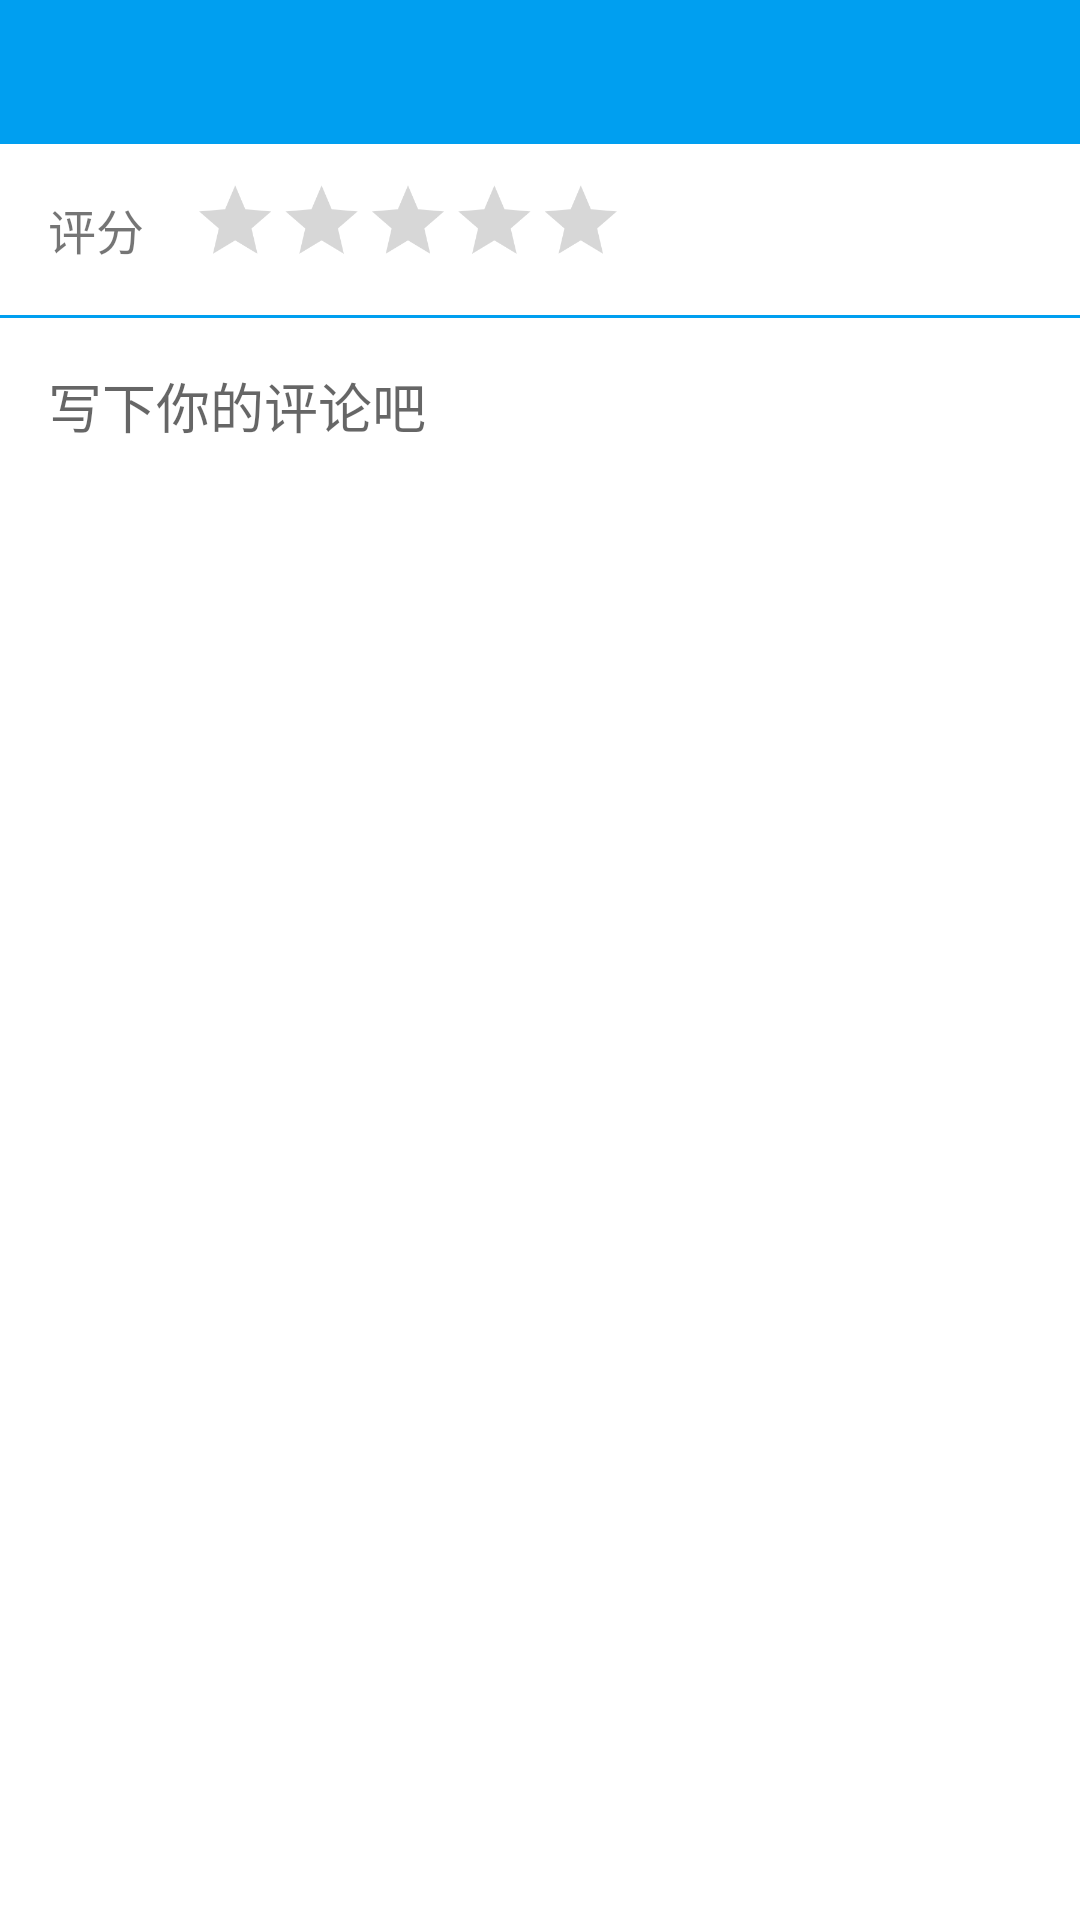

Write the Android layout XML for this screen, with the resource values it uses.
<!-- AndroidManifest.xml: application theme AppTheme -->
<!-- res/layout/popup_reader_comment.xml -->
<?xml version="1.0" encoding="utf-8"?>
<LinearLayout xmlns:android="http://schemas.android.com/apk/res/android"
    xmlns:app="http://schemas.android.com/apk/res-auto"
    android:layout_width="match_parent"
    android:layout_height="wrap_content"
    android:background="#FFFFFF"
    android:orientation="vertical">

    <android.support.v7.widget.Toolbar
        android:id="@+id/comment_toolbar"
        android:layout_width="match_parent"
        android:layout_height="48dp"
        android:background="@color/colorPrimary"
        android:theme="@style/ToolbarTheme"
        app:contentInsetStartWithNavigation="0dp"
        app:navigationIcon="@drawable/ic_arrow_back"
        app:subtitleTextColor="#FFF" />

    <RelativeLayout
        android:layout_width="match_parent"
        android:layout_height="wrap_content"
        android:paddingEnd="16dp"
        android:paddingStart="16dp">

        <TextView
            android:layout_width="wrap_content"
            android:layout_height="wrap_content"
            android:layout_centerVertical="true"
            android:text="评分"
            android:textSize="16sp" />

        <RatingBar
            android:id="@+id/comment_rating"
            android:layout_width="wrap_content"
            android:layout_height="wrap_content"
            android:scaleX="0.6"
            android:scaleY="0.6" />

    </RelativeLayout>

    <View
        android:layout_width="match_parent"
        android:layout_height="1dp"
        android:background="@color/colorPrimary" />

    <EditText
        android:id="@+id/comment_input"
        android:layout_width="match_parent"
        android:layout_height="wrap_content"
        android:background="@android:color/white"
        android:gravity="start"
        android:hint="写下你的评论吧"
        android:inputType="textMultiLine"
        android:minLines="12"
        android:padding="16dp"
        android:textCursorDrawable="@null" />

</LinearLayout>
<!-- resources referenced by this layout -->
<resources>
  <color name="colorPrimary">#009FF0</color>
  <style name="ToolbarTheme" parent="@style/ThemeOverlay.AppCompat.ActionBar">
          <item name="actionMenuTextColor">#FFF</item>
          <item name="android:textSize">18sp</item>
      </style>
  <style name="AppTheme" parent="Theme.AppCompat.Light.NoActionBar">
          
          <item name="colorPrimary">@color/colorPrimary</item>
          <item name="colorPrimaryDark">@color/colorPrimaryDark</item>
          <item name="colorAccent">@color/colorAccent</item>
      </style>
  <color name="colorPrimaryDark">#009FF0</color>
  <color name="colorAccent">#F3A94F</color>
</resources>
